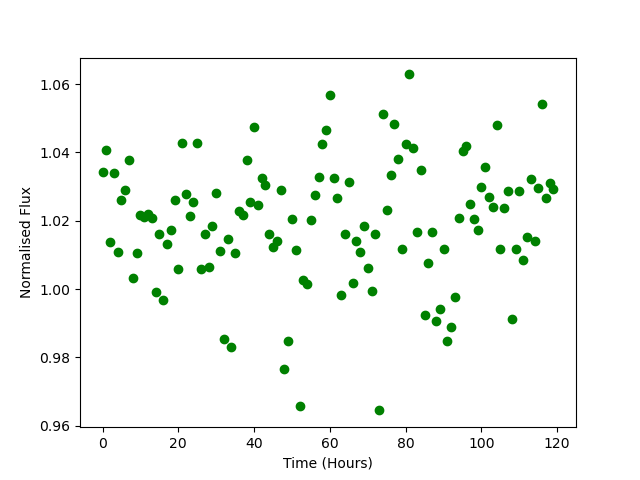

The data file committed next to this chart (first rows):
Time, Flux
0.0, 1.034
1.0, 1.041
2.0, 1.014
3.0, 1.034
4.0, 1.011
5.0, 1.026
6.0, 1.029
7.0, 1.038
8.0, 1.003
9.0, 1.01
10.0, 1.022
11.0, 1.021
12.0, 1.022
13.0, 1.021
14.0, 0.9991
15.0, 1.016
16.0, 0.9968
17.0, 1.013
18.0, 1.017
19.0, 1.026
20.0, 1.006
21.0, 1.043
22.0, 1.028
23.0, 1.021
24.0, 1.025
25.0, 1.043
26.0, 1.006
27.0, 1.016
28.0, 1.006
29.0, 1.018
30.0, 1.028
31.0, 1.011
32.0, 0.9854
33.0, 1.015
34.0, 0.983
35.0, 1.01
36.0, 1.023
37.0, 1.022
38.0, 1.038
39.0, 1.026
40.0, 1.047
41.0, 1.025
42.0, 1.032
43.0, 1.03
44.0, 1.016
45.0, 1.012
46.0, 1.014
47.0, 1.029
48.0, 0.9765
49.0, 0.9849
50.0, 1.02
51.0, 1.011
52.0, 0.9657
53.0, 1.003
54.0, 1.002
55.0, 1.02
56.0, 1.028
57.0, 1.033
58.0, 1.043
59.0, 1.047
... 60 more rows
